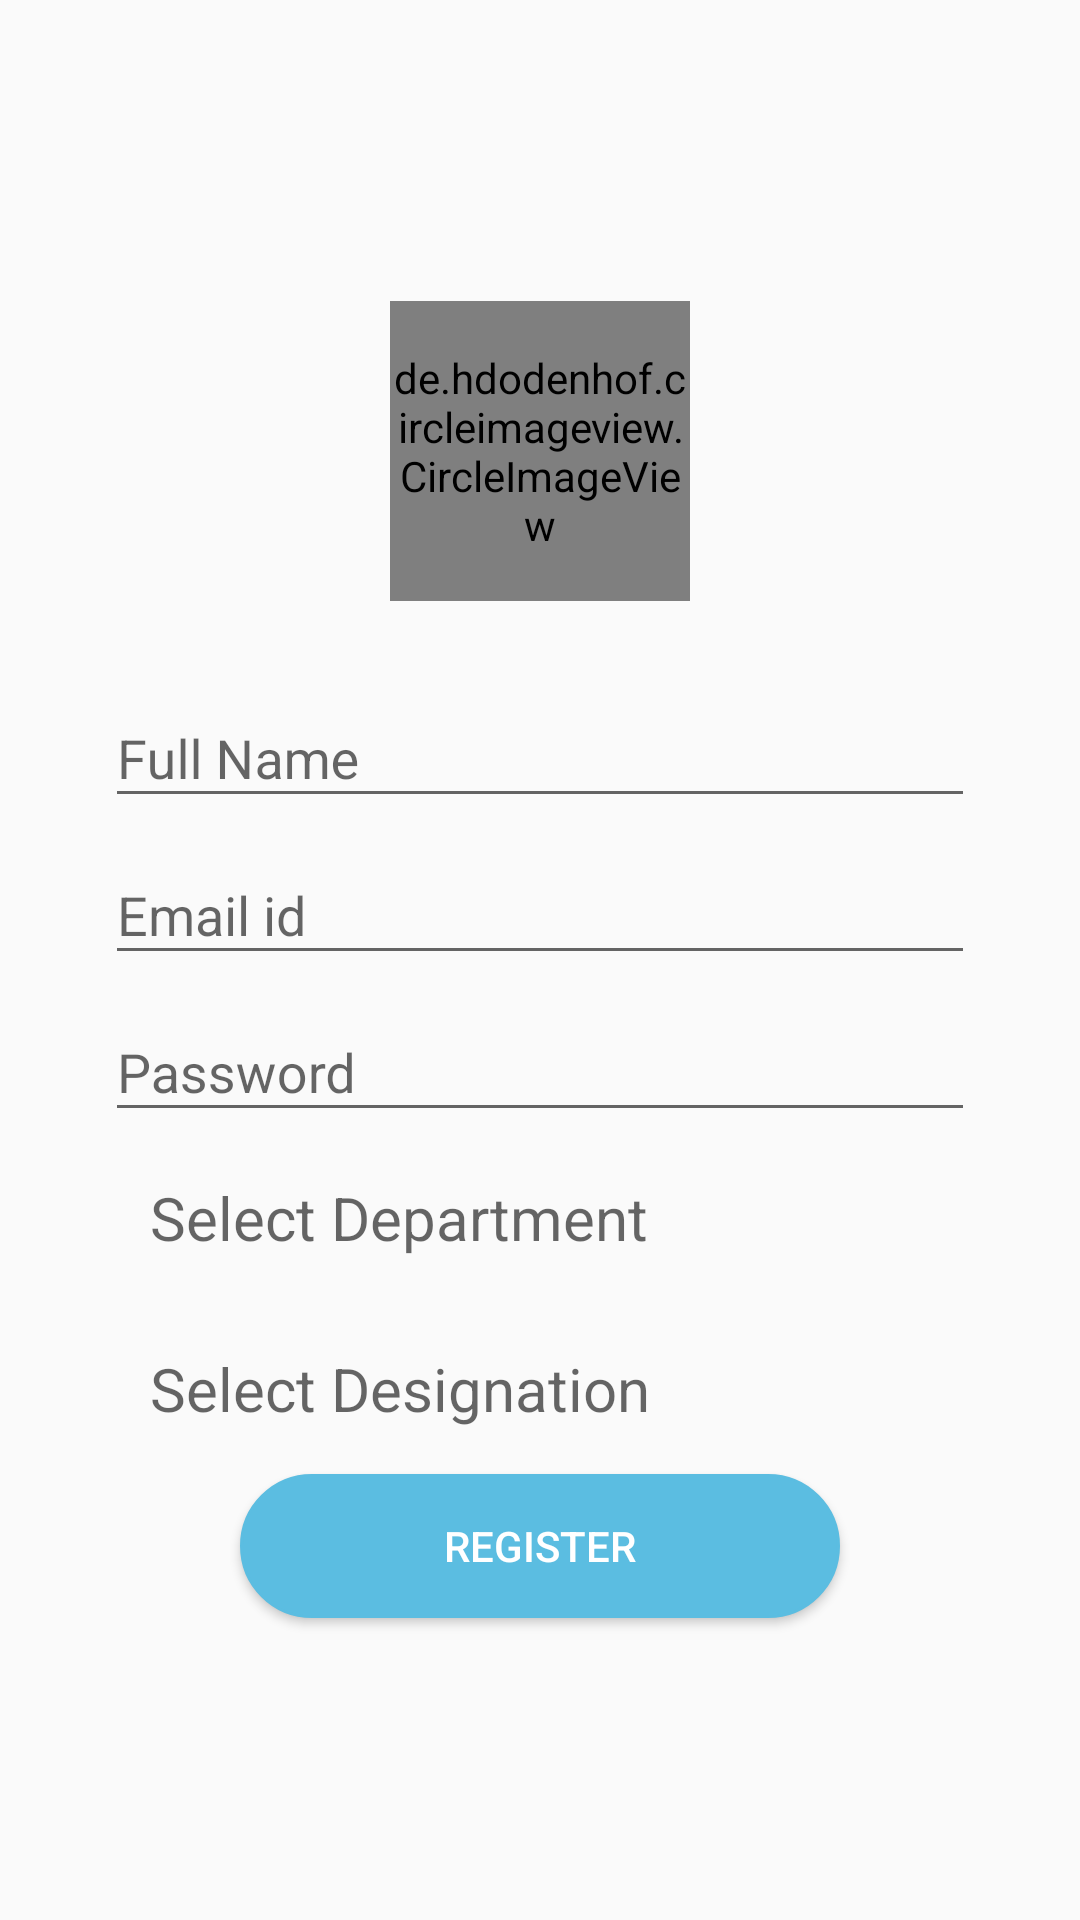

Here is an Android app screen rendered from its layout file. Give the layout XML and the strings, colors and styles it references.
<!-- AndroidManifest.xml: application theme AppTheme -->
<!-- res/layout/activity_register2.xml -->
<?xml version="1.0" encoding="utf-8"?>
<LinearLayout xmlns:android="http://schemas.android.com/apk/res/android"
    android:layout_width="match_parent"
    android:orientation="vertical"
    android:layout_height="match_parent"
    android:gravity="center">
    <de.hdodenhof.circleimageview.CircleImageView
        android:id="@+id/uploadImage"
        android:layout_width="100dp"
        android:layout_height="100dp"
        android:src="@drawable/img_logo"
        android:layout_marginBottom="20dp"/>
    <android.support.design.widget.TextInputLayout
        android:layout_width="290dp"
        android:layout_height="wrap_content">
        <EditText
            android:id="@+id/emp_name"
            android:layout_width="match_parent"
            android:layout_height="wrap_content"
            android:layout_weight="1"
            android:hint="Full Name"
            android:inputType="textCapWords" />
    </android.support.design.widget.TextInputLayout>
    <android.support.design.widget.TextInputLayout
        android:layout_width="290dp"
        android:layout_height="wrap_content">
        <EditText
            android:id="@+id/emp_email"
            android:layout_width="match_parent"
            android:layout_height="wrap_content"
            android:layout_weight="1"
            android:hint="Email id"
            android:inputType="textEmailAddress" />
    </android.support.design.widget.TextInputLayout>

    <android.support.design.widget.TextInputLayout
        android:layout_width="290dp"
        android:layout_height="wrap_content">
        <EditText
            android:id="@+id/emp_pass"
            android:layout_width="match_parent"
            android:layout_height="wrap_content"
            android:layout_weight="1"
            android:hint="Password"
            android:inputType="textPassword" />
    </android.support.design.widget.TextInputLayout>
    <TextView
        android:id="@+id/emp_dept"
        android:layout_width="290dp"
        android:layout_height="wrap_content"
        android:hint="Select Department"
        android:textSize="20dp"
        android:textColor="@color/black"
        android:padding="15dp"/>
    <TextView
        android:id="@+id/emp_pos"
        android:layout_width="290dp"
        android:layout_height="wrap_content"
        android:hint="Select Designation"
        android:textSize="20dp"
        android:padding="15dp"
        android:textColor="@color/black"/>
    <Button
        android:id="@+id/register"
        android:layout_width="200dp"
        android:layout_height="wrap_content"
        android:layout_gravity="center_horizontal"
        android:background="@drawable/circle_button_solidfill"
        android:textColor="#ffffff"
        android:text="REGISTER"
        android:onClick="Register"/>
</LinearLayout>
<!-- resources referenced by this layout -->
<resources>
  <color name="black">#000</color>
  <!-- drawable circle_button_solidfill (drawable) -->
  <?xml version="1.0" encoding="utf-8"?>
  <shape xmlns:android="http://schemas.android.com/apk/res/android"
      android:shape="rectangle">
      <corners android:radius="100dp" />
      <solid android:color="@color/colorPrimary"  />
      <stroke
          android:width="1dip"
  
          android:color="@color/colorPrimary"
  
   />
  
  </shape>
  <!-- drawable img_logo: png bitmap (drawable, 9600 bytes) -->
  <style name="AppTheme" parent="Theme.AppCompat.Light.NoActionBar">
          
          <item name="colorPrimary">@color/colorPrimary</item>
          <item name="colorPrimaryDark">@color/colorPrimaryDark</item>
          <item name="colorAccent">@color/colorAccent</item>
      </style>
  <color name="colorPrimary">#5bbde1</color>
  <color name="colorPrimaryDark">#4699b7</color>
  <color name="colorAccent">#ffcf40</color>
</resources>
